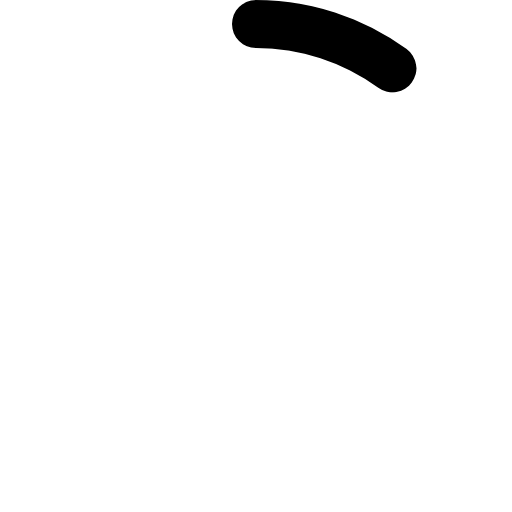
t = 0.00 s
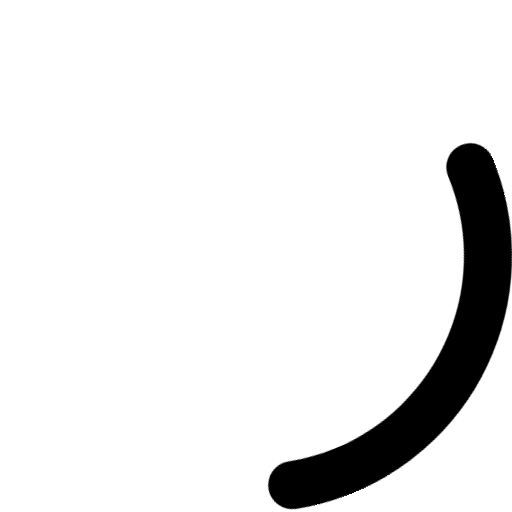
t = 0.30 s
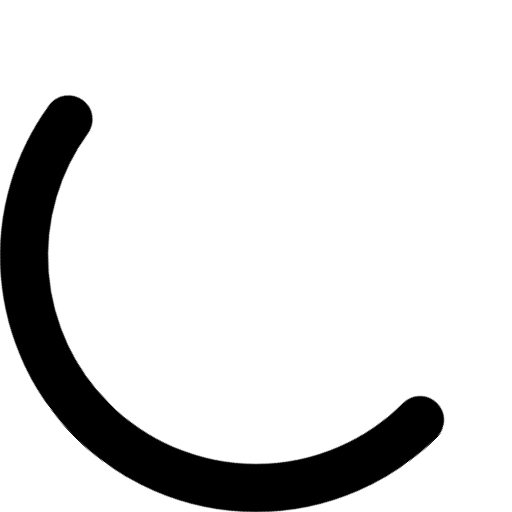
t = 0.60 s
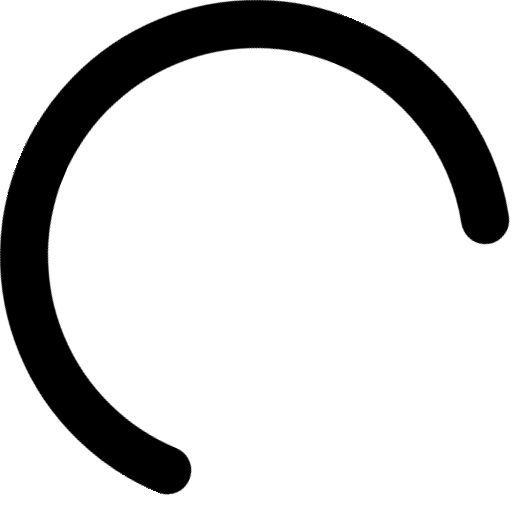
t = 0.90 s
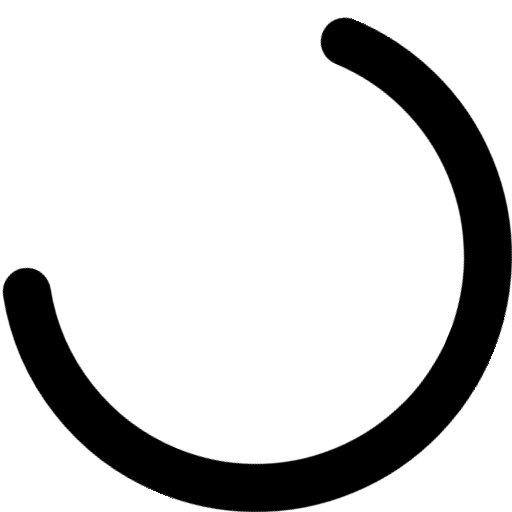
t = 1.40 s
t = 1.60 s: frame unchanged from t = 0.60 s, image omitted

The animated SVG that drew these frames (rendered in a browser with its animation timeline set to each time). Animation: 2 CSS @keyframes rules; one cycle of 2.00 s, repeats indefinitely.

<svg xmlns="http://www.w3.org/2000/svg" class="dls-loading" width="40" height="40" viewBox="0 0 64 64"><circle cx="50%" cy="50%" r="29" fill="none" stroke-width="6" stroke-linecap="round" stroke="currentColor"/><style>.dls-loading circle {
      transform-origin: 50% 50%;
      stroke-dasharray: 182.21;
      animation: 2s infinite chase linear;
    }
    @keyframes chase {
      0% {
        transform: rotate(-90deg);
        stroke-dashoffset: 163.99;
      }
      60% {
        stroke-dashoffset: 27.33;
        transform: rotate(180deg);
      }
      100% {
        transform: rotate(630deg);
        stroke-dashoffset: 163.99;
      }
    }
    @keyframes spin {
      0% {
        transform: rotate(0);
      }
      100% {
        transform: rotate(360deg);
      }
    }
    /* stylelint-disable-next-line */
    _:-ms-lang(x),
    .dls-loading {
      animation: 1s infinite linear spin;
    }
    /* stylelint-disable-next-line */
    _:-ms-lang(x),
    .dls-loading circle {
      stroke-dashoffset: 136.66;
    }</style></svg>
